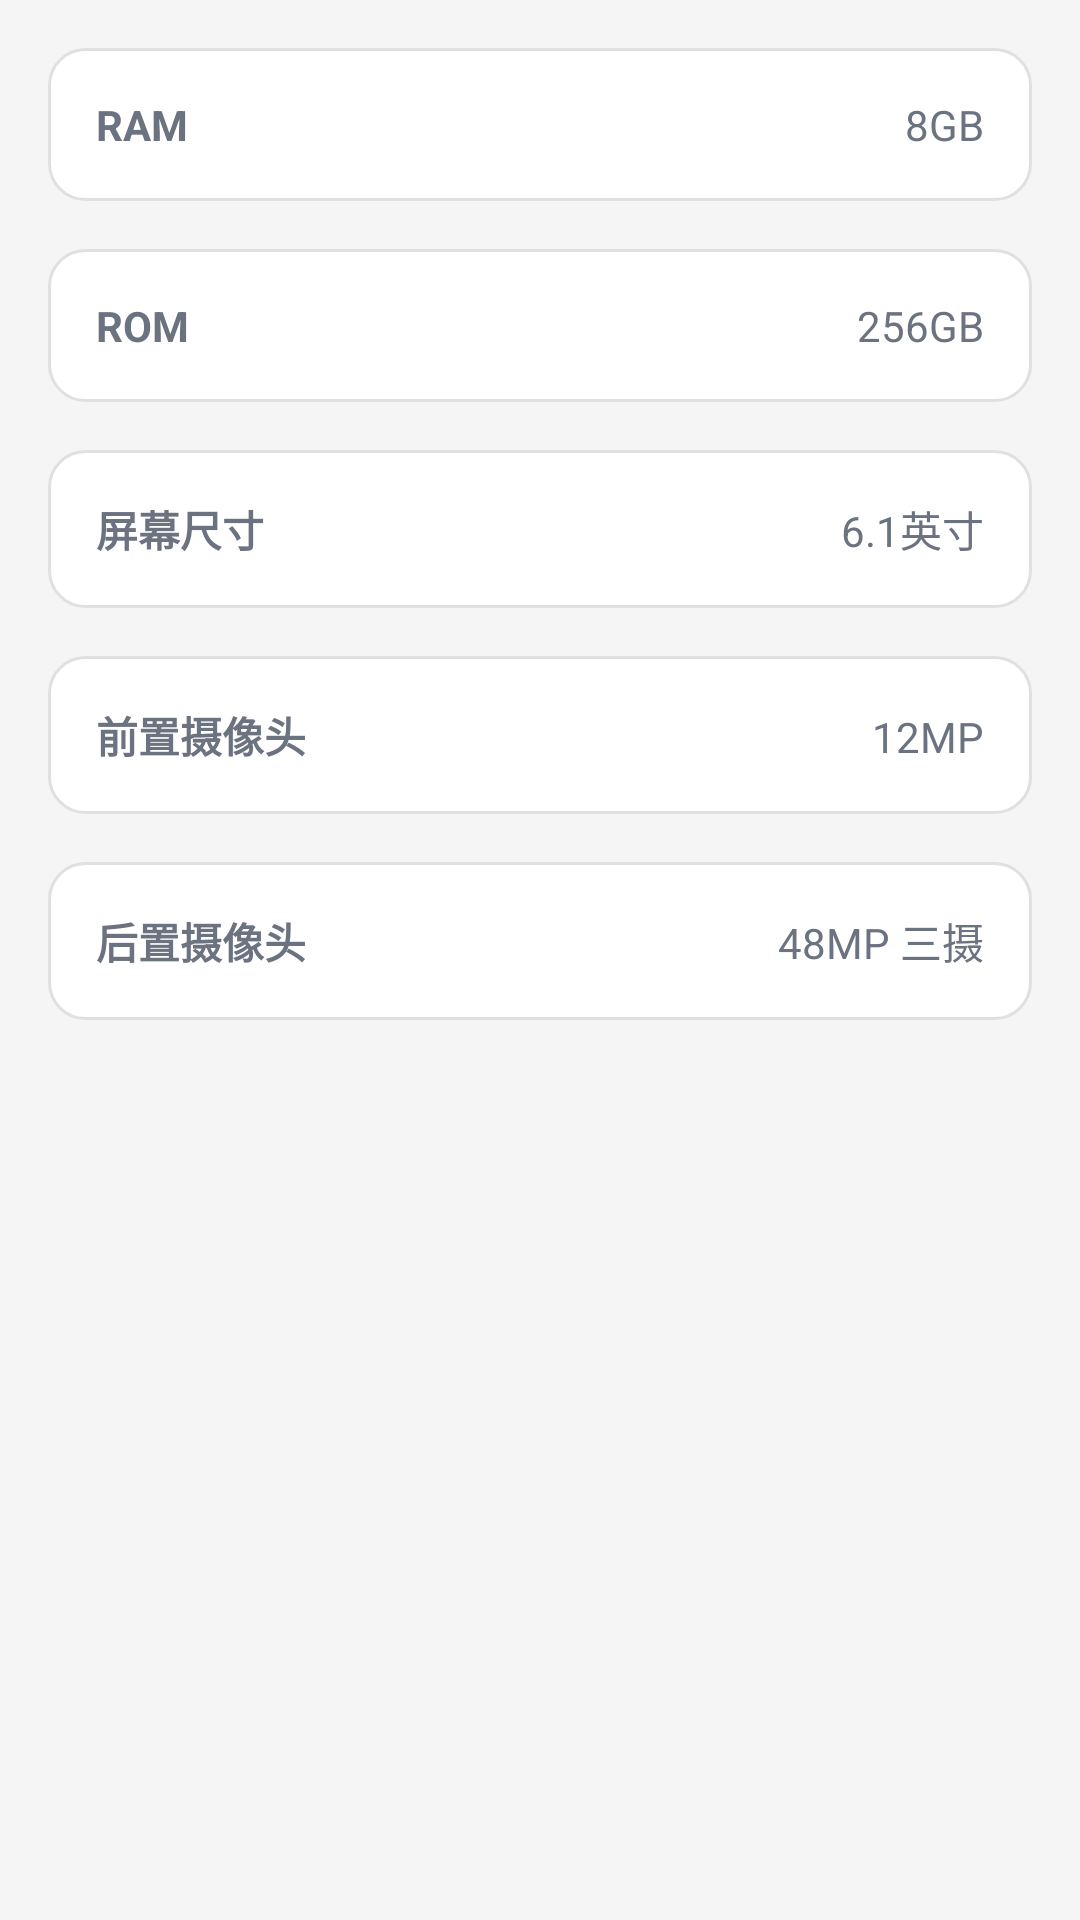

Produce the Android XML layout that renders to this screen, including the resource entries it uses.
<!-- AndroidManifest.xml: application theme Theme.TechHourse -->
<!-- res/layout/fragment_basic_params.xml -->
<?xml version="1.0" encoding="utf-8"?>
<ScrollView xmlns:android="http://schemas.android.com/apk/res/android"
    android:layout_width="match_parent"
    android:layout_height="match_parent"
    android:padding="16dp">

    <LinearLayout
        android:layout_width="match_parent"
        android:layout_height="wrap_content"
        android:orientation="vertical">



        
        <LinearLayout
            android:layout_width="match_parent"
            android:layout_height="wrap_content"
            android:orientation="horizontal"
            android:layout_marginBottom="16dp"
            android:background="@drawable/selector_card_background"
            android:padding="16dp">

            <TextView
                android:layout_width="0dp"
                android:layout_height="wrap_content"
                android:layout_weight="1"
                android:text="RAM"
                android:textSize="14sp"
                android:textStyle="bold"
                android:textColor="#6B7280" />

            <TextView
                android:id="@+id/tv_ram_value"
                android:layout_width="0dp"
                android:layout_height="wrap_content"
                android:layout_weight="1"
                android:text="8GB"
                android:textSize="14sp"
                android:textColor="#6B7280"
                android:maxLines="3"
                android:gravity="end" />

        </LinearLayout>

        
        <LinearLayout
            android:layout_width="match_parent"
            android:layout_height="wrap_content"
            android:orientation="horizontal"
            android:layout_marginBottom="16dp"
            android:background="@drawable/selector_card_background"
            android:padding="16dp">

            <TextView
                android:layout_width="0dp"
                android:layout_height="wrap_content"
                android:layout_weight="1"
                android:text="ROM"
                android:textSize="14sp"
                android:textStyle="bold"
                android:textColor="#6B7280" />

            <TextView
                android:id="@+id/tv_rom_value"
                android:layout_width="0dp"
                android:layout_height="wrap_content"
                android:layout_weight="1"
                android:text="256GB"
                android:textSize="14sp"
                android:textColor="#6B7280"
                android:maxLines="3"
                android:gravity="end" />

        </LinearLayout>

        
        <LinearLayout
            android:layout_width="match_parent"
            android:layout_height="wrap_content"
            android:orientation="horizontal"
            android:layout_marginBottom="16dp"
            android:background="@drawable/selector_card_background"
            android:padding="16dp">

            <TextView
                android:layout_width="0dp"
                android:layout_height="wrap_content"
                android:layout_weight="1"
                android:text="屏幕尺寸"
                android:textSize="14sp"
                android:textStyle="bold"
                android:textColor="#6B7280" />

            <TextView
                android:id="@+id/tv_screen_size_value"
                android:layout_width="0dp"
                android:layout_height="wrap_content"
                android:layout_weight="1"
                android:text="6.1英寸"
                android:textSize="14sp"
                android:textColor="#6B7280"
                android:maxLines="3"
                android:gravity="end" />

        </LinearLayout>

        
        <LinearLayout
            android:layout_width="match_parent"
            android:layout_height="wrap_content"
            android:orientation="horizontal"
            android:layout_marginBottom="16dp"
            android:background="@drawable/selector_card_background"
            android:padding="16dp">

            <TextView
                android:layout_width="0dp"
                android:layout_height="wrap_content"
                android:layout_weight="1"
                android:text="前置摄像头"
                android:textSize="14sp"
                android:textStyle="bold"
                android:textColor="#6B7280" />

            <TextView
                android:id="@+id/tv_front_camera_value"
                android:layout_width="0dp"
                android:layout_height="wrap_content"
                android:layout_weight="1"
                android:text="12MP"
                android:textSize="14sp"
                android:textColor="#6B7280"
                android:maxLines="3"
                android:gravity="end" />

        </LinearLayout>

        
        <LinearLayout
            android:layout_width="match_parent"
            android:layout_height="wrap_content"
            android:orientation="horizontal"
            android:layout_marginBottom="16dp"
            android:background="@drawable/selector_card_background"
            android:padding="16dp">

            <TextView
                android:layout_width="0dp"
                android:layout_height="wrap_content"
                android:layout_weight="1"
                android:text="后置摄像头"
                android:textSize="14sp"
                android:textStyle="bold"
                android:textColor="#6B7280" />

            <TextView
                android:id="@+id/tv_rear_camera_value"
                android:layout_width="0dp"
                android:layout_height="wrap_content"
                android:layout_weight="1"
                android:text="48MP 三摄"
                android:textSize="14sp"
                android:textColor="#6B7280"
                android:maxLines="3"
                android:gravity="end" />

        </LinearLayout>



    </LinearLayout>

</ScrollView>
<!-- resources referenced by this layout -->
<resources>
  <!-- drawable selector_card_background (drawable) -->
  <?xml version="1.0" encoding="utf-8"?>
  <selector xmlns:android="http://schemas.android.com/apk/res/android">
      <item android:state_pressed="true">
          <shape android:shape="rectangle">
              <solid android:color="#E3F2FD" />
              <corners android:radius="12dp" />
              <stroke android:width="2dp" android:color="#2196F3" />
          </shape>
      </item>
      <item android:state_focused="true">
          <shape android:shape="rectangle">
              <solid android:color="#E3F2FD" />
              <corners android:radius="12dp" />
              <stroke android:width="2dp" android:color="#2196F3" />
          </shape>
      </item>
      <item>
          <shape android:shape="rectangle">
              <solid android:color="#FFFFFF" />
              <corners android:radius="12dp" />
              <stroke android:width="1dp" android:color="#E0E0E0" />
          </shape>
      </item>
  </selector>
  <style name="Theme.TechHourse" parent="Base.Theme.TechHourse" />
  <style name="Base.Theme.TechHourse" parent="Theme.Material3.DayNight.NoActionBar">
          
          <item name="android:colorBackground">@color/light_background</item>
          <item name="colorSurface">@color/light_surface</item>
          <item name="colorPrimary">@color/light_primary</item>
          <item name="colorPrimaryVariant">@color/light_primary_variant</item>
          <item name="colorSecondary">@color/light_secondary</item>
          <item name="android:textColorPrimary">@color/light_text_primary</item>
          <item name="android:textColorSecondary">@color/light_text_secondary</item>
          <item name="android:statusBarColor">@color/light_background</item>
          <item name="android:navigationBarColor">@color/light_background</item>
      </style>
  <color name="light_background">#FFF5F5F5</color>
  <color name="light_surface">#FFFFFFFF</color>
  <color name="light_primary">#FF1976D2</color>
  <color name="light_primary_variant">#FF1565C0</color>
  <color name="light_secondary">#FF424242</color>
  <color name="light_text_primary">#FF212121</color>
  <color name="light_text_secondary">#FF757575</color>
</resources>
